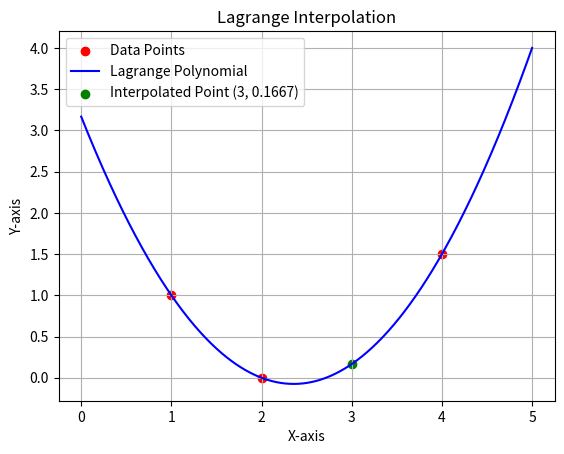

Here is the Python script that generated this plot:
import matplotlib.pyplot as plt
import numpy as np

def has_close_or_duplicate_x(x_data, tolerance=1e-9):
    """
    Checks if there are duplicate or very close x-values in the x_data array.

    Parameters:
    x_data (list): List of x-values to check.
    tolerance (float): The tolerance for considering two x-values as "close".

    Returns:
    bool: True if there are duplicate or close x-values, False otherwise.
    """


    n = len(x_data)
    for i in range(n):
        for j in range(i + 1, n):
            if abs(x_data[i] - x_data[j]) < tolerance:
                return True
    return False

def lagrange_interpolation(x_data, y_data, x):
    """
    Lagrange Interpolation

    Parameters:
    x_data (list): List of x-values for data points.
    y_data (list): List of y-values for data points.
    x (float): The x-value where you want to evaluate the interpolated polynomial.

    Returns:
    float: The interpolated y-value at the given x.
    """
    if len(x_data) != len(y_data):
        raise ValueError('the length of x-data have to be equal from the length of y-data')
    if has_close_or_duplicate_x(x_data):
        raise Exception("There are duplicate or very close x-values in the array.")
    n = len(x_data)
    result = 0.0

    for i in range(n):
        term = y_data[i]
        for j in range(n):
            if i != j:
                term *= (x - x_data[j]) / (x_data[i] - x_data[j])
        result += term

    return result



def plot_lagrange_interpolation(x_data, y_data, x_interpolate):
    # Generate x values for plotting the polynomial using numpy
    x_vals = np.linspace(min(x_data) - 1, max(x_data) + 1, 500)
    y_vals = [lagrange_interpolation(x_data, y_data, x) for x in x_vals]

    # Calculate the interpolated y value once
    y_interpolate = lagrange_interpolation(x_data, y_data, x_interpolate)

    # Plot the data points
    plt.scatter(x_data, y_data, color='red', label='Data Points')
    # Plot the Lagrange polynomial
    plt.plot(x_vals, y_vals, color='blue', label='Lagrange Polynomial')
    # Highlight the interpolated point
    plt.scatter([x_interpolate], [y_interpolate], color='green', label=f'Interpolated Point ({x_interpolate}, {y_interpolate:.4f})')

    plt.title('Lagrange Interpolation')
    plt.xlabel('X-axis')
    plt.ylabel('Y-axis')
    plt.legend()
    plt.grid(True)
    plt.show()

if __name__ == '__main__':
    try:
        x_data = [1, 2, 4]
        y_data = [1, 0, 1.5]
        x_interpolate = 3  # The x-value where you want to interpolate
        plot_lagrange_interpolation(x_data, y_data, x_interpolate)
    except ValueError as e:
        print(f"An error occurred: {e}")
    except Exception as e:
        print(f"An error occurred: {e}")